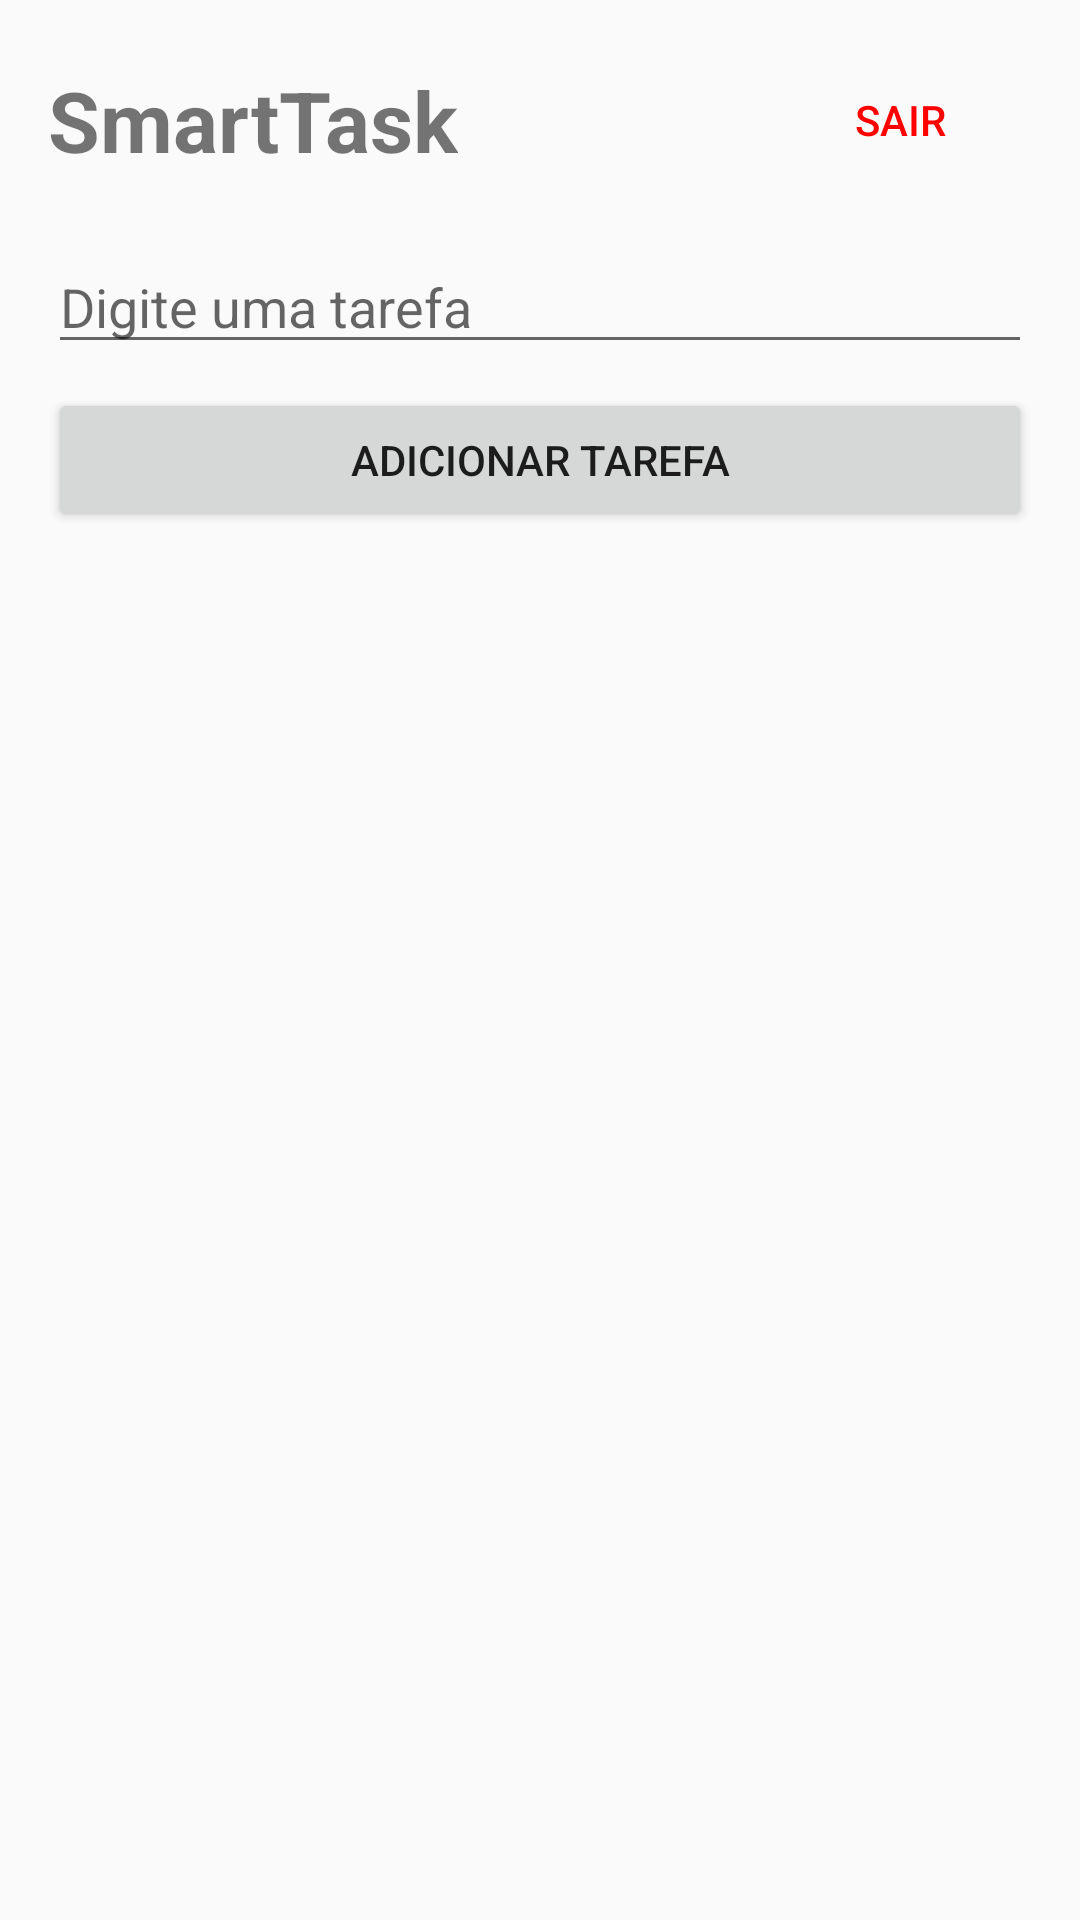

The Android layout XML behind this screen, and the referenced resources:
<!-- AndroidManifest.xml: activity theme Theme.Smarttask -->
<!-- res/layout/activity_main.xml -->
<?xml version="1.0" encoding="utf-8"?>
<LinearLayout
    xmlns:android="http://schemas.android.com/apk/res/android"
    android:layout_width="match_parent"
    android:layout_height="match_parent"
    android:orientation="vertical"
    android:padding="16dp">
    <RelativeLayout
        android:layout_width="match_parent"
        android:layout_height="wrap_content"
        android:layout_marginBottom="16dp">

        <TextView
            android:layout_width="wrap_content"
            android:layout_height="wrap_content"
            android:layout_alignParentStart="true"
            android:layout_centerVertical="true"
            android:text="SmartTask"
            android:textSize="28sp"
            android:textStyle="bold" />

        <Button
            android:id="@+id/btnLogout"
            style="?android:attr/borderlessButtonStyle"
            android:layout_width="wrap_content"
            android:layout_height="wrap_content"
            android:layout_alignParentEnd="true"
            android:text="Sair"
            android:textColor="#FF0000" />
    </RelativeLayout>
    <EditText
        android:id="@+id/editTarefa"
        android:layout_width="match_parent"
        android:layout_height="wrap_content"
        android:hint="Digite uma tarefa"
        android:inputType="text" />
    <Button
        android:id="@+id/btnAdicionar"
        android:layout_width="match_parent"
        android:layout_height="wrap_content"
        android:text="Adicionar Tarefa"
        android:layout_marginTop="8dp"/>
    <androidx.recyclerview.widget.RecyclerView
        android:id="@+id/recyclerTarefas"
        android:layout_width="match_parent"
        android:layout_height="match_parent"
        android:layout_marginTop="16dp"/>
</LinearLayout>
<!-- resources referenced by this layout -->
<resources>
  <style name="Theme.Smarttask" parent="android:Theme.Material.Light.NoActionBar" />
</resources>
